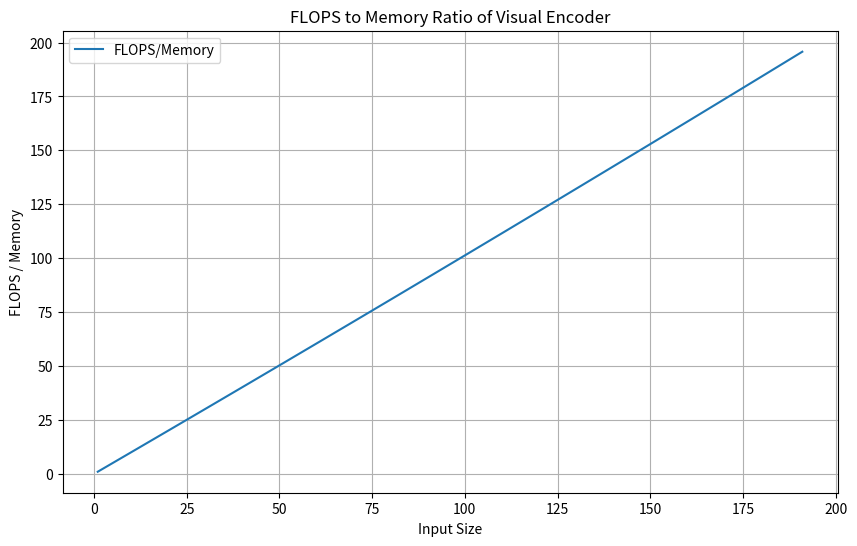

Reproduce this figure in Python.

#compute encoder FLOPS
def compute_Wq(seq_len, hidden_size,  hidden_size_out):
    return 2 * seq_len * hidden_size * hidden_size_out

def compute_Wk(seq_len, hidden_size, hidden_size_out):
    return 2 * seq_len * hidden_size * hidden_size_out

def compute_Wv(seq_len, hidden_size, hidden_size_out):
    return 2 * seq_len * hidden_size * hidden_size_out

def compute_Wo(seq_len, hidden_size, hidden_size_out):
    return 2 * seq_len * hidden_size * hidden_size_out

# softmax(QK^T / sqrt(d_k)) * V
def compute_attention(Q_left, Q_right,  K_right, K_left, V_left, V_right):
    assert Q_right == K_right
    assert K_left == V_left
    return 2 * Q_left * Q_right * K_left + 2 * Q_left * V_left * V_right

def visual_mlp(seq_len, hidden_size,  linear1_left, linear1_right, linear2_left, linear2_right):
    assert hidden_size == linear1_left
    assert linear1_right == linear2_left

    return 2 * seq_len * hidden_size * linear1_right + 2 * seq_len * linear1_right * linear2_right

def visual_encoder_FLOPS(seq_len, hidden_size):
    blocks_number = 32 
    hidden_size_out = hidden_size
    mlp_linear1_left , mlp_linear1_right = hidden_size, hidden_size * 4 
    mlp_linear2_left , mlp_linear2_right = hidden_size * 4, hidden_size 

    one_block_FLOPS = (compute_Wq(seq_len, hidden_size, hidden_size_out) + compute_Wk(seq_len, hidden_size, hidden_size_out) + compute_Wv(seq_len, hidden_size, hidden_size_out) +
                        compute_attention(seq_len, hidden_size, hidden_size, seq_len, seq_len, hidden_size) + 
                        compute_Wo(seq_len, hidden_size, hidden_size_out) + 
                        visual_mlp(seq_len, hidden_size, mlp_linear1_left, mlp_linear1_right, mlp_linear2_left, mlp_linear2_right)
                        )
    
    print(f"encoder FLOPS is {(blocks_number * one_block_FLOPS) / (1024 **3)} GFLOPS")
    return (blocks_number * one_block_FLOPS) / (1024 **3)

def visual_encoder_Memory(seq_len, hidden_size = 1280, data_type_size = 2):
    input = seq_len * hidden_size * data_type_size
    wq = data_type_size * hidden_size * hidden_size
    wk = data_type_size * hidden_size * hidden_size
    wv = data_type_size * hidden_size * hidden_size
    wo = data_type_size * hidden_size * hidden_size
    mlp = data_type_size * hidden_size * hidden_size * 4 + data_type_size * hidden_size * 4 * hidden_size
    sum_bytes = 32 * (wq + wk + wv + wo + mlp)
    print(f"memory usage : {sum_bytes / (1024**3)}GB")
    return sum_bytes / (1024**3)
import matplotlib.pyplot as plt
def plot_encoder():
    x = [i for i in range(1, 200, 10)]
    compute_div_memory = [visual_encoder_FLOPS(i, 1280) / visual_encoder_Memory(i, 1280) for i in x]
    plt.figure(figsize=(10, 6))
    plt.plot(x, compute_div_memory, label='FLOPS/Memory')
    plt.xlabel('Input Size')  # X轴标签
    plt.ylabel('FLOPS / Memory')  # Y轴标签
    plt.title('FLOPS to Memory Ratio of Visual Encoder')  # 图标题
    plt.legend()  # 显示图例
    plt.grid(True)  # 显示网格
    plt.savefig("./compute_memory_encoder.jpg")

plot_encoder()

visual_encoder_FLOPS(1000, 1280)

visual_encoder_Memory(1000, 1280)


    
def compute_Qwen2MLP(seq_len, hidden_size, gate_in, gate_out, up_in, up_out, down_in, down_out):
    return 2 * seq_len * hidden_size * gate_out + 2 * seq_len * hidden_size * up_out + 2 * seq_len * down_in * down_out


def Qwen2VLModel_FLOPS(seq_len, hidden_size):
    blocks_number = 28 
    hidden_size_out = 512 
    mlp_linear1_left , mlp_linear1_right = hidden_size, hidden_size * 4 
    mlp_linear2_left , mlp_linear2_right = hidden_size * 4, hidden_size 

    one_block_FLOPS = (compute_Wq(seq_len, hidden_size, hidden_size) + compute_Wk(seq_len, hidden_size, hidden_size_out) + compute_Wv(seq_len, hidden_size, hidden_size_out) +
                        compute_attention(seq_len, hidden_size, hidden_size, seq_len, seq_len, hidden_size) + 
                        compute_Wo(seq_len, hidden_size, hidden_size_out) + 
                        compute_Qwen2MLP(seq_len, hidden_size, hidden_size, 18944, hidden_size, 18944, 18944, hidden_size)
                        )
    
    print(f"qwen2llm FLOPS is {(blocks_number * one_block_FLOPS) / (1000 **3)} GFLOPS")

Qwen2VLModel_FLOPS(600, 3584)
